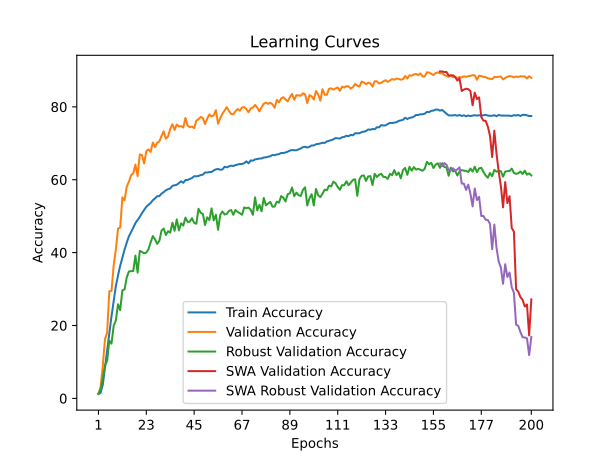

The table this chart was drawn from, first rows:
time; train_accuracy; train_loss; valid_accuracy; valid_loss; valid_accuracy_robust; valid_accuracy_swa; valid_accuracy_robust_swa
283,3783; 1,2075; 4,6530; 1,2800; 4,6008; 1,2759; 1,2800; 1,2759
542,6768; 1,5248; 4,6077; 3,1100; 4,5211; 2,4310; 3,1100; 2,4310
808,5993; 3,7579; 4,5361; 8,9200; 4,1242; 5,5517; 8,9200; 5,5517
1062,7940; 8,4368; 4,2204; 16,2600; 3,6676; 9,0517; 16,2600; 9,0517
1394,6575; 13,3010; 3,9760; 18,0300; 3,5602; 10,2931; 18,0300; 10,2931
1596,1456; 17,5528; 3,7839; 29,4000; 3,7203; 15,8276; 29,4000; 15,8276
1930,0344; 22,5139; 3,5758; 29,5000; 2,8440; 15,0172; 29,5000; 15,0172
2152,5735; 26,7709; 3,3984; 36,4900; 2,6509; 19,9138; 36,4900; 19,9138
2573,5642; 30,7929; 3,2350; 40,8500; 2,3636; 21,3793; 40,8500; 21,3793
2838,5256; 33,7284; 3,1205; 46,6000; 2,1217; 25,8276; 46,6000; 25,8276
3125,5509; 36,3980; 3,0122; 46,8800; 2,1499; 24,2241; 46,8800; 24,2241
3305,7685; 38,6680; 2,9296; 55,1500; 1,8386; 29,6379; 55,1500; 29,6379
3472,7769; 40,8162; 2,8544; 54,3400; 1,8075; 29,9138; 54,3400; 29,9138
3637,2976; 42,7209; 2,7793; 58,1100; 1,6863; 33,1724; 58,1100; 33,1724
3809,4620; 44,4669; 2,7197; 59,4400; 1,6656; 34,8276; 59,4400; 34,8276
4015,8726; 45,6135; 2,6730; 61,2700; 1,6046; 34,9138; 61,2700; 34,9138
4272,4552; 46,8064; 2,6269; 61,7700; 1,5721; 34,9483; 61,7700; 34,9483
4497,8906; 48,1022; 2,5808; 64,1500; 1,4576; 39,1897; 64,1500; 39,1897
4718,0816; 48,9486; 2,5451; 60,9700; 1,6354; 34,5000; 60,9700; 34,5000
4991,9510; 49,8139; 2,5118; 66,9200; 1,3933; 40,4655; 66,9200; 40,4655
5269,6049; 50,8327; 2,4808; 66,7700; 1,4215; 40,1897; 66,7700; 40,1897
5568,5857; 51,6920; 2,4507; 64,4800; 1,5443; 39,8276; 64,4800; 39,8276
5793,1819; 52,5822; 2,4163; 67,8300; 1,3986; 40,0000; 67,8300; 40,0000
6056,0520; 53,1078; 2,4000; 68,3300; 1,3452; 40,9138; 68,3300; 40,9138
6349,7169; 53,6293; 2,3801; 67,6300; 1,4085; 42,8276; 67,6300; 42,8276
6597,8670; 54,3831; 2,3519; 70,2000; 1,2599; 44,5517; 70,2000; 44,5517
6861,3115; 54,8727; 2,3312; 68,9300; 1,3087; 43,6379; 68,9300; 43,6379
7165,4012; 55,4696; 2,3127; 70,1500; 1,2860; 42,3966; 70,1500; 42,3966
7381,3146; 55,4953; 2,3108; 70,5000; 1,2090; 43,2241; 70,5000; 43,2241
7664,8746; 56,1797; 2,2861; 72,0400; 1,1972; 46,0345; 72,0400; 46,0345
8007,8806; 56,5922; 2,2660; 73,2600; 1,1407; 46,6034; 73,2600; 46,6034
8276,3568; 57,1247; 2,2562; 71,2600; 1,2228; 44,8276; 71,2600; 44,8276
8560,2040; 57,4026; 2,2368; 71,9000; 1,2362; 45,8793; 71,9000; 45,8793
8893,8037; 57,5990; 2,2353; 73,9700; 1,1271; 45,4655; 73,9700; 45,4655
9207,2114; 58,3322; 2,2152; 75,2300; 1,0832; 48,2069; 75,2300; 48,2069
9508,4223; 58,4703; 2,2051; 73,6800; 1,1525; 45,9828; 73,6800; 45,9828
9842,4905; 58,6169; 2,1971; 75,1500; 1,0973; 49,1034; 75,1500; 49,1034
10139,2653; 59,0886; 2,1791; 74,6200; 1,0647; 46,0862; 74,6200; 46,0862
10387,5704; 59,5800; 2,1626; 74,7300; 1,0950; 48,0172; 74,7300; 48,0172
10698,2162; 59,1589; 2,1745; 74,3200; 1,0962; 47,4138; 74,3200; 47,4138
10987,3434; 59,9067; 2,1549; 76,9600; 1,0424; 49,6207; 76,9600; 49,6207
11221,2092; 59,9479; 2,1525; 74,8600; 1,0761; 48,4310; 74,8600; 48,4310
11529,1578; 60,1854; 2,1359; 74,4000; 1,0756; 48,4828; 74,4000; 48,4828
11815,4983; 60,4615; 2,1342; 74,6000; 1,0679; 49,4483; 74,6000; 49,4483
12102,8962; 60,9727; 2,1142; 74,1500; 1,1225; 48,1552; 74,1500; 48,1552
12358,3339; 60,9384; 2,1129; 76,2200; 1,0616; 47,9138; 76,2200; 47,9138
12656,9884; 61,0267; 2,1108; 76,5900; 1,0493; 52,0345; 76,5900; 52,0345
12951,3744; 61,2797; 2,1009; 77,2300; 1,0558; 50,9138; 77,2300; 50,9138
13198,0073; 61,3903; 2,0982; 76,9400; 1,0354; 50,6379; 76,9400; 50,6379
13561,7063; 61,9983; 2,0769; 75,2700; 1,0588; 47,5690; 75,2700; 47,5690
13843,7446; 61,9734; 2,0796; 76,8000; 1,0315; 49,6897; 76,8000; 49,6897
14096,9253; 62,0927; 2,0691; 77,9200; 0,9716; 48,9310; 77,9200; 48,9310
14371,3628; 62,1364; 2,0717; 77,3600; 0,9436; 52,1379; 77,3600; 52,1379
14698,7880; 62,5600; 2,0566; 77,6900; 0,9755; 48,8448; 77,6900; 48,8448
15003,3233; 62,8379; 2,0479; 79,0900; 0,9319; 50,3793; 79,0900; 50,3793
15277,1316; 62,9554; 2,0435; 75,3700; 1,0624; 46,2586; 75,3700; 46,2586
15535,5410; 62,7298; 2,0478; 76,9200; 1,0150; 50,3966; 76,9200; 50,3966
15755,3560; 62,8182; 2,0424; 78,1000; 0,9832; 51,2931; 78,1000; 51,2931
16030,1826; 63,5651; 2,0259; 79,0400; 0,9241; 50,4655; 79,0400; 50,4655
16333,4209; 63,4073; 2,0280; 79,9200; 0,9179; 50,6207; 79,9200; 50,6207
... 140 more rows
